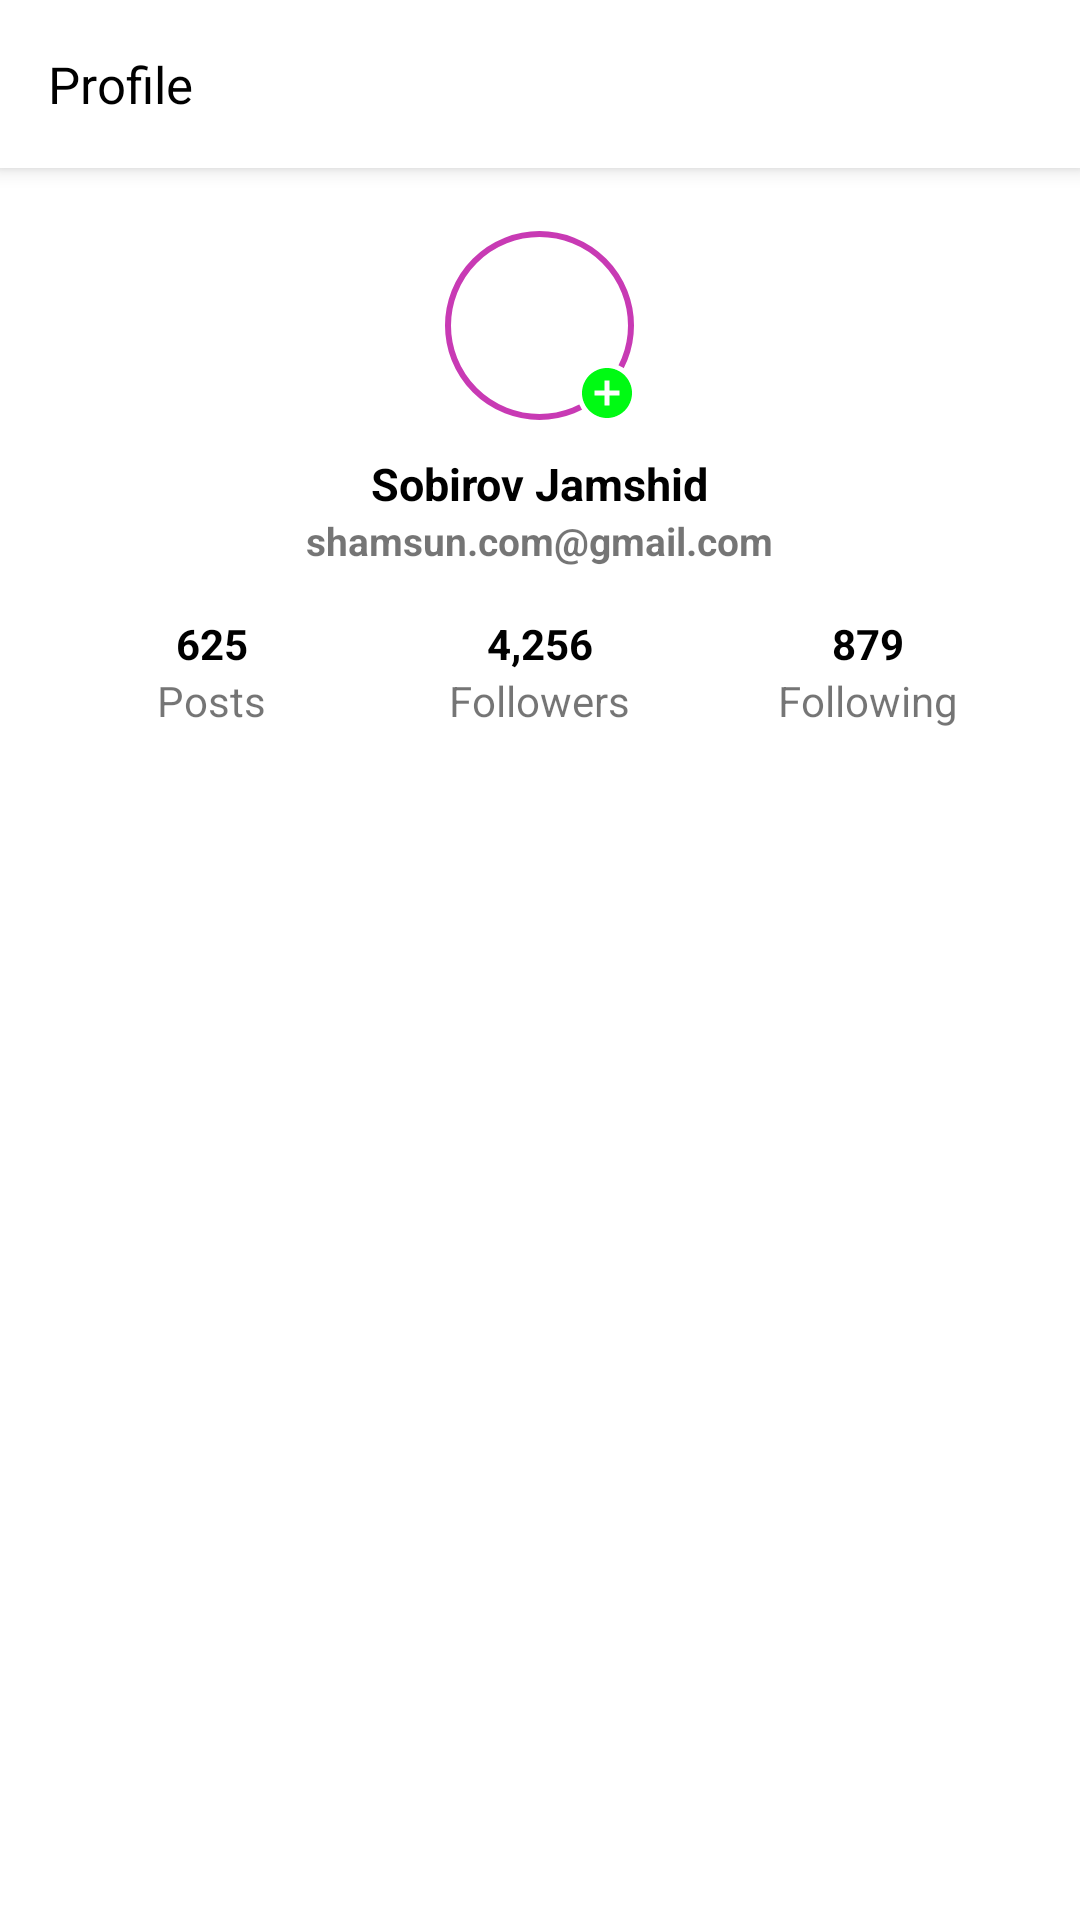

Produce the Android XML layout that renders to this screen, including the resource entries it uses.
<!-- AndroidManifest.xml: application theme Theme.InstagramClone -->
<!-- res/layout/fragment_profile.xml -->
<?xml version="1.0" encoding="utf-8"?>
<LinearLayout xmlns:android="http://schemas.android.com/apk/res/android"
    xmlns:app="http://schemas.android.com/apk/res-auto"
    xmlns:tools="http://schemas.android.com/tools"
    android:layout_width="match_parent"
    android:layout_height="match_parent"
    android:orientation="vertical"
    tools:context=".fragment.HomeFragment">

    <androidx.appcompat.widget.Toolbar
        android:layout_width="match_parent"
        android:layout_height="?attr/actionBarSize"
        android:background="@color/white"
        android:elevation="4dp"
        android:gravity="center"
        app:buttonGravity="center_vertical"
        app:titleTextColor="@color/white">

        <LinearLayout
            android:layout_width="match_parent"
            android:layout_height="match_parent"
            android:gravity="center_vertical"
            android:orientation="horizontal">

            <TextView
                android:layout_width="0dp"
                android:layout_height="wrap_content"
                android:layout_weight="1"
                android:text="@string/str_Profile"
                android:textColor="@color/black"
                android:textSize="17sp" />

            <ImageView
                android:id="@+id/iv_camera"
                android:layout_width="20dp"
                android:layout_height="wrap_content"
                android:layout_marginEnd="16dp"
                android:adjustViewBounds="true"
                android:src="@drawable/logout" />

        </LinearLayout>
    </androidx.appcompat.widget.Toolbar>

    <LinearLayout
        android:layout_width="match_parent"
        android:layout_height="match_parent"
        android:orientation="vertical">

        <LinearLayout
            android:layout_width="match_parent"
            android:layout_height="wrap_content"
            android:layout_marginLeft="16dp"
            android:layout_marginTop="20dp"
            android:layout_marginRight="16dp"
            android:layout_marginBottom="10dp"
            android:gravity="center_horizontal"
            android:orientation="vertical">

            <FrameLayout
                android:layout_width="65dp"
                android:layout_height="65dp">

                <com.google.android.material.imageview.ShapeableImageView
                    android:id="@+id/iv_profile"
                    android:layout_width="match_parent"
                    android:layout_height="match_parent"
                    android:padding="2dp"
                    android:src="@drawable/img"
                    app:shapeAppearance="@style/circle"
                    app:strokeColor="@color/app_color_2"
                    app:strokeWidth="2dp" />

                <LinearLayout
                    android:layout_width="match_parent"
                    android:layout_height="match_parent"
                    android:gravity="end|bottom">

                    <com.google.android.material.imageview.ShapeableImageView
                        android:layout_width="20dp"
                        android:layout_height="20dp"
                        android:background="@color/white"
                        android:src="@drawable/ic_baseline_add_circle_24"
                        app:shapeAppearanceOverlay="@style/circle"/>

                </LinearLayout>
            </FrameLayout>

            <TextView
                android:id="@+id/tv_fullname"
                android:layout_width="wrap_content"
                android:layout_height="wrap_content"
                android:layout_marginTop="10dp"
                android:text="@string/sobirov_jamshid"
                android:textColor="@color/black"
                android:textSize="15sp"
                android:textStyle="bold" />

            <TextView
                android:id="@+id/tv_email"
                android:layout_width="wrap_content"
                android:layout_height="wrap_content"
                android:text="@string/shamsun_mail"
                android:textSize="13sp"
                android:textStyle="bold" />

            <LinearLayout
                android:layout_width="match_parent"
                android:layout_height="50dp"
                android:layout_marginTop="10dp">

                <LinearLayout
                    android:layout_width="0dp"
                    android:layout_height="match_parent"
                    android:layout_weight="1"
                    android:gravity="center"
                    android:orientation="vertical">

                    <TextView
                        android:layout_width="wrap_content"
                        android:layout_height="wrap_content"
                        android:text="625"
                        android:textColor="@color/black"
                        android:textStyle="bold" />

                    <TextView
                        android:layout_width="wrap_content"
                        android:layout_height="wrap_content"
                        android:text="@string/posts" />
                </LinearLayout>

                <LinearLayout
                    android:layout_width="0dp"
                    android:layout_height="match_parent"
                    android:layout_weight="1"
                    android:gravity="center"
                    android:orientation="vertical">

                    <TextView
                        android:layout_width="wrap_content"
                        android:layout_height="wrap_content"
                        android:text="4,256"
                        android:textColor="@color/black"
                        android:textStyle="bold" />

                    <TextView
                        android:layout_width="wrap_content"
                        android:layout_height="wrap_content"
                        android:text="@string/followers" />
                </LinearLayout>

                <LinearLayout
                    android:layout_width="0dp"
                    android:layout_height="match_parent"
                    android:layout_weight="1"
                    android:gravity="center"
                    android:orientation="vertical">

                    <TextView
                        android:layout_width="wrap_content"
                        android:layout_height="wrap_content"
                        android:text="879"
                        android:textColor="@color/black"
                        android:textStyle="bold" />

                    <TextView
                        android:layout_width="wrap_content"
                        android:layout_height="wrap_content"
                        android:text="@string/following" />
                </LinearLayout>
            </LinearLayout>

        </LinearLayout>

        <androidx.recyclerview.widget.RecyclerView
            android:id="@+id/rv_profile"
            android:layout_width="match_parent"
            android:layout_height="match_parent"
            android:layout_marginLeft="5dp"
            android:layout_marginRight="5dp" />
    </LinearLayout>


</LinearLayout>
<!-- resources referenced by this layout -->
<resources>
  <color name="app_color_2">#c83AB4</color>
  <color name="black">#FF000000</color>
  <color name="white">#FFFFFFFF</color>
  <!-- drawable ic_baseline_add_circle_24 (drawable) -->
  <vector android:height="24dp" android:tint="#00FA13"
      android:viewportHeight="24" android:viewportWidth="24"
      android:width="24dp" xmlns:android="http://schemas.android.com/apk/res/android">
      <path android:fillColor="@android:color/white" android:pathData="M12,2C6.48,2 2,6.48 2,12s4.48,10 10,10 10,-4.48 10,-10S17.52,2 12,2zM17,13h-4v4h-2v-4L7,13v-2h4L11,7h2v4h4v2z"/>
  </vector>
  <string name="followers">Followers</string>
  <string name="following">Following</string>
  <string name="posts">Posts</string>
  <string name="shamsun_mail">shamsun.com@gmail.com</string>
  <string name="sobirov_jamshid">Sobirov Jamshid</string>
  <string name="str_Profile">Profile</string>
  <style name="circle">
          <item name="cornerSize">50%</item>
      </style>
  <style name="Theme.InstagramClone" parent="Theme.MaterialComponents.DayNight.NoActionBar">
          
          <item name="colorPrimary">@color/app_color_2</item>
          <item name="colorPrimaryVariant">#FFFFFF</item>
          <item name="colorOnPrimary">@color/white</item>
          
          <item name="colorSecondary">@color/teal_200</item>
          <item name="colorSecondaryVariant">@color/teal_700</item>
          <item name="colorOnSecondary">@color/black</item>
          
          <item name="android:windowLightStatusBar">true</item>
          <item name="android:statusBarColor" tools:targetApi="l">?attr/colorPrimaryVariant</item>
          
      </style>
  <color name="teal_200">#FF03DAC5</color>
  <color name="teal_700">#FF018786</color>
</resources>
